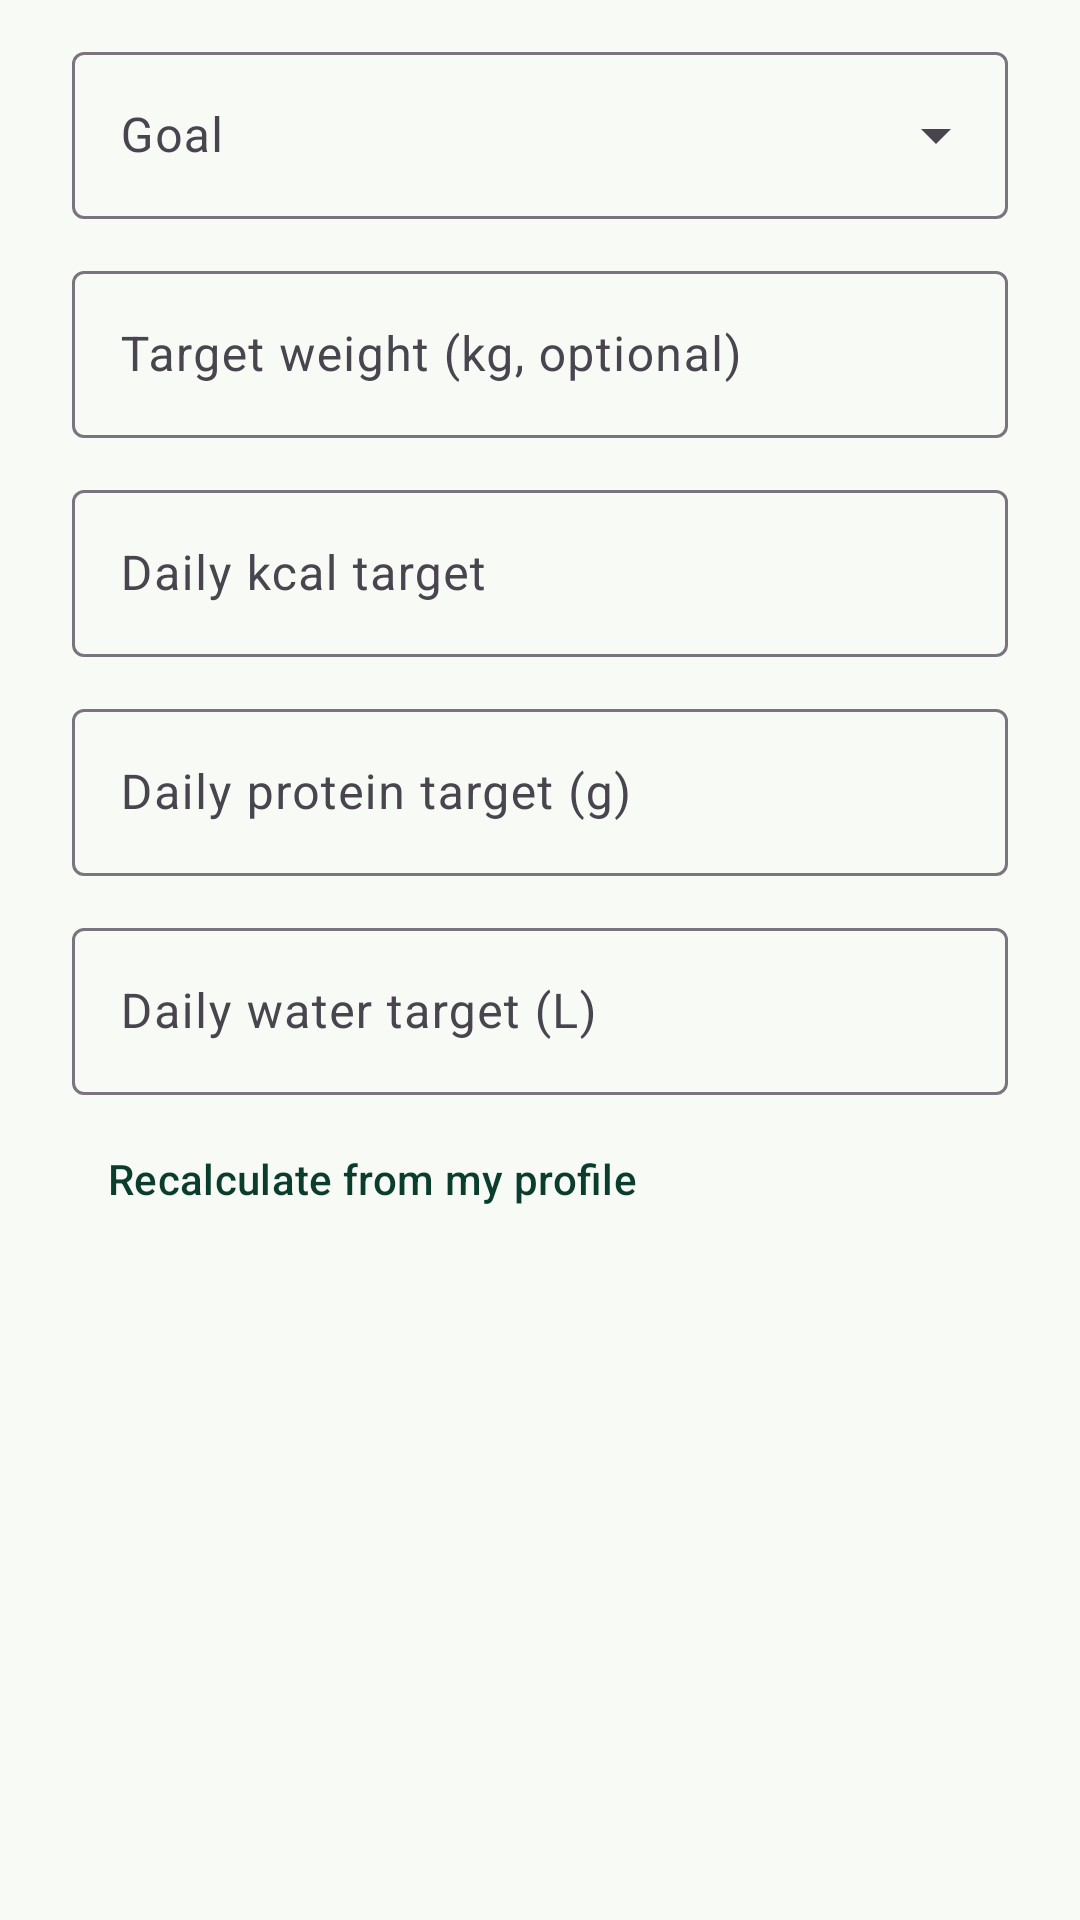

Produce the Android XML layout that renders to this screen, including the resource entries it uses.
<!-- AndroidManifest.xml: application theme Theme.SpoonSage -->
<!-- res/layout/dialog_goals.xml -->
<?xml version="1.0" encoding="utf-8"?>
<ScrollView xmlns:android="http://schemas.android.com/apk/res/android"
    xmlns:app="http://schemas.android.com/apk/res-auto"
    android:layout_width="match_parent"
    android:layout_height="wrap_content">

<LinearLayout
    android:layout_width="match_parent"
    android:layout_height="wrap_content"
    android:orientation="vertical"
    android:paddingHorizontal="24dp"
    android:paddingTop="8dp">

    <com.google.android.material.textfield.TextInputLayout
        android:id="@+id/til_goal"
        style="@style/Widget.Material3.TextInputLayout.OutlinedBox.ExposedDropdownMenu"
        android:layout_width="match_parent"
        android:layout_height="wrap_content"
        android:layout_marginTop="4dp"
        android:hint="@string/goal">

        <com.google.android.material.textfield.MaterialAutoCompleteTextView
            android:layout_width="match_parent"
            android:layout_height="wrap_content"
            android:inputType="none" />
    </com.google.android.material.textfield.TextInputLayout>

    <com.google.android.material.textfield.TextInputLayout
        android:id="@+id/til_target_weight"
        style="@style/Widget.Material3.TextInputLayout.OutlinedBox"
        android:layout_width="match_parent"
        android:layout_height="wrap_content"
        android:layout_marginTop="12dp"
        android:hint="@string/target_weight_optional">

        <com.google.android.material.textfield.TextInputEditText
            android:layout_width="match_parent"
            android:layout_height="wrap_content"
            android:inputType="numberDecimal"
            android:maxLines="1" />
    </com.google.android.material.textfield.TextInputLayout>

    <com.google.android.material.textfield.TextInputLayout
        android:id="@+id/til_calories"
        style="@style/Widget.Material3.TextInputLayout.OutlinedBox"
        android:layout_width="match_parent"
        android:layout_height="wrap_content"
        android:layout_marginTop="12dp"
        android:hint="@string/daily_kcal_target">

        <com.google.android.material.textfield.TextInputEditText
            android:layout_width="match_parent"
            android:layout_height="wrap_content"
            android:inputType="number"
            android:maxLines="1" />
    </com.google.android.material.textfield.TextInputLayout>

    <com.google.android.material.textfield.TextInputLayout
        android:id="@+id/til_protein"
        style="@style/Widget.Material3.TextInputLayout.OutlinedBox"
        android:layout_width="match_parent"
        android:layout_height="wrap_content"
        android:layout_marginTop="12dp"
        android:hint="@string/daily_protein_target">

        <com.google.android.material.textfield.TextInputEditText
            android:layout_width="match_parent"
            android:layout_height="wrap_content"
            android:inputType="number"
            android:maxLines="1" />
    </com.google.android.material.textfield.TextInputLayout>

    <com.google.android.material.textfield.TextInputLayout
        android:id="@+id/til_water"
        style="@style/Widget.Material3.TextInputLayout.OutlinedBox"
        android:layout_width="match_parent"
        android:layout_height="wrap_content"
        android:layout_marginTop="12dp"
        android:hint="@string/daily_water_target">

        <com.google.android.material.textfield.TextInputEditText
            android:layout_width="match_parent"
            android:layout_height="wrap_content"
            android:inputType="numberDecimal"
            android:maxLines="1" />
    </com.google.android.material.textfield.TextInputLayout>

    <com.google.android.material.button.MaterialButton
        android:id="@+id/btn_recalculate"
        style="@style/Widget.Material3.Button.TextButton"
        android:layout_width="wrap_content"
        android:layout_height="wrap_content"
        android:layout_marginTop="4dp"
        android:text="@string/recalculate_targets" />

</LinearLayout>
</ScrollView>
<!-- resources referenced by this layout -->
<resources>
  <string name="daily_kcal_target">Daily kcal target</string>
  <string name="daily_protein_target">Daily protein target (g)</string>
  <string name="daily_water_target">Daily water target (L)</string>
  <string name="goal">Goal</string>
  <string name="recalculate_targets">Recalculate from my profile</string>
  <string name="target_weight_optional">Target weight (kg, optional)</string>
  <style name="Theme.SpoonSage" parent="Theme.Material3.DayNight.NoActionBar">
          <item name="colorPrimary">@color/sage_dark</item>
          <item name="colorOnPrimary">@color/white</item>
          <item name="colorPrimaryContainer">@color/sage_light</item>
          <item name="colorSecondary">@color/sage_green</item>
          <item name="colorOnSecondary">@color/white</item>
          <item name="colorTertiary">@color/carrot</item>
          <item name="android:colorBackground">@color/screen_bg</item>
          <item name="android:statusBarColor">@color/sage_dark</item>
          <item name="android:windowLightStatusBar">false</item>
      </style>
  <color name="sage_dark">#0B3D2E</color>
  <color name="white">#FFFFFF</color>
  <color name="sage_light">#E8F3E0</color>
  <color name="sage_green">#5AA02C</color>
  <color name="carrot">#F28C28</color>
  <color name="screen_bg">#F7FAF5</color>
</resources>
